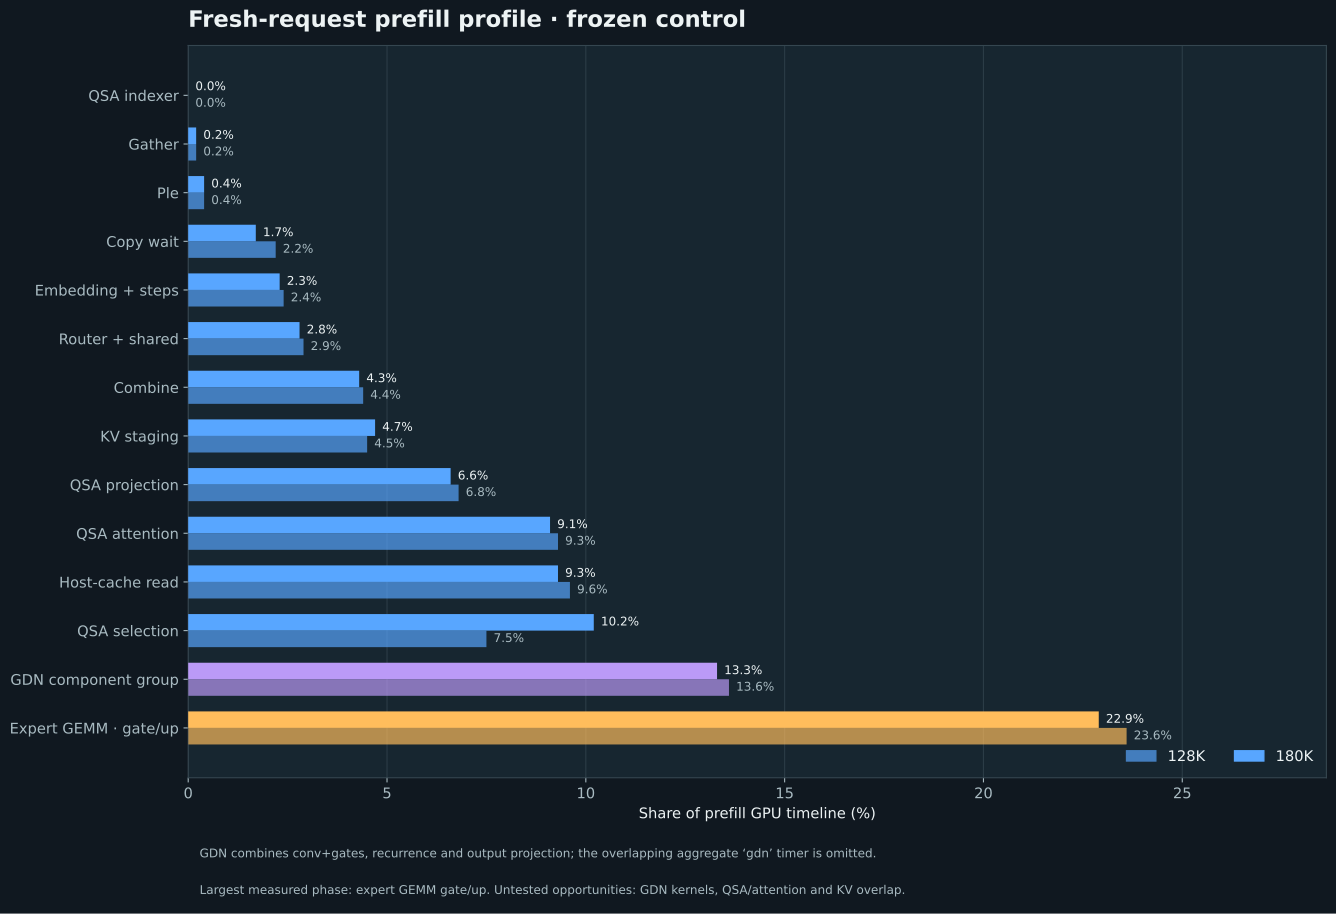

Source data for this figure (header and first rows):
component, context_tokens, seconds, prefill_gpu_timeline_percent, aggregation_note
QSA indexer, 128000, 0.005, 0.0, reported component
Gather, 128000, 0.284, 0.2, reported component
Ple, 128000, 0.586, 0.4, reported component
Copy wait, 128000, 3.361, 2.2, reported component
Embedding + steps, 128000, 3.593, 2.4, reported component
Router + shared, 128000, 4.354, 2.9, reported component
Combine, 128000, 6.611, 4.4, reported component
KV staging, 128000, 6.817, 4.5, reported component
QSA projection, 128000, 10.18, 6.8, reported component
QSA attention, 128000, 13.93, 9.3, reported component
Host-cache read, 128000, 14.35, 9.6, reported component
QSA selection, 128000, 11.22, 7.5, reported component
GDN component group, 128000, 20.39, 13.6, sum of conv+gates, recurrence, output pr…
Expert GEMM · gate/up, 128000, 35.41, 23.6, reported component
QSA indexer, 180000, 0.007, 0.0, reported component
Gather, 180000, 0.399, 0.2, reported component
Ple, 180000, 0.825, 0.4, reported component
Copy wait, 180000, 3.613, 1.7, reported component
Embedding + steps, 180000, 5.013, 2.3, reported component
Router + shared, 180000, 6.166, 2.8, reported component
Combine, 180000, 9.263, 4.3, reported component
KV staging, 180000, 10.17, 4.7, reported component
QSA projection, 180000, 14.31, 6.6, reported component
QSA attention, 180000, 19.81, 9.1, reported component
Host-cache read, 180000, 20.22, 9.3, reported component
QSA selection, 180000, 22.25, 10.2, reported component
GDN component group, 180000, 28.94, 13.3, sum of conv+gates, recurrence, output pr…
Expert GEMM · gate/up, 180000, 49.85, 22.9, reported component
